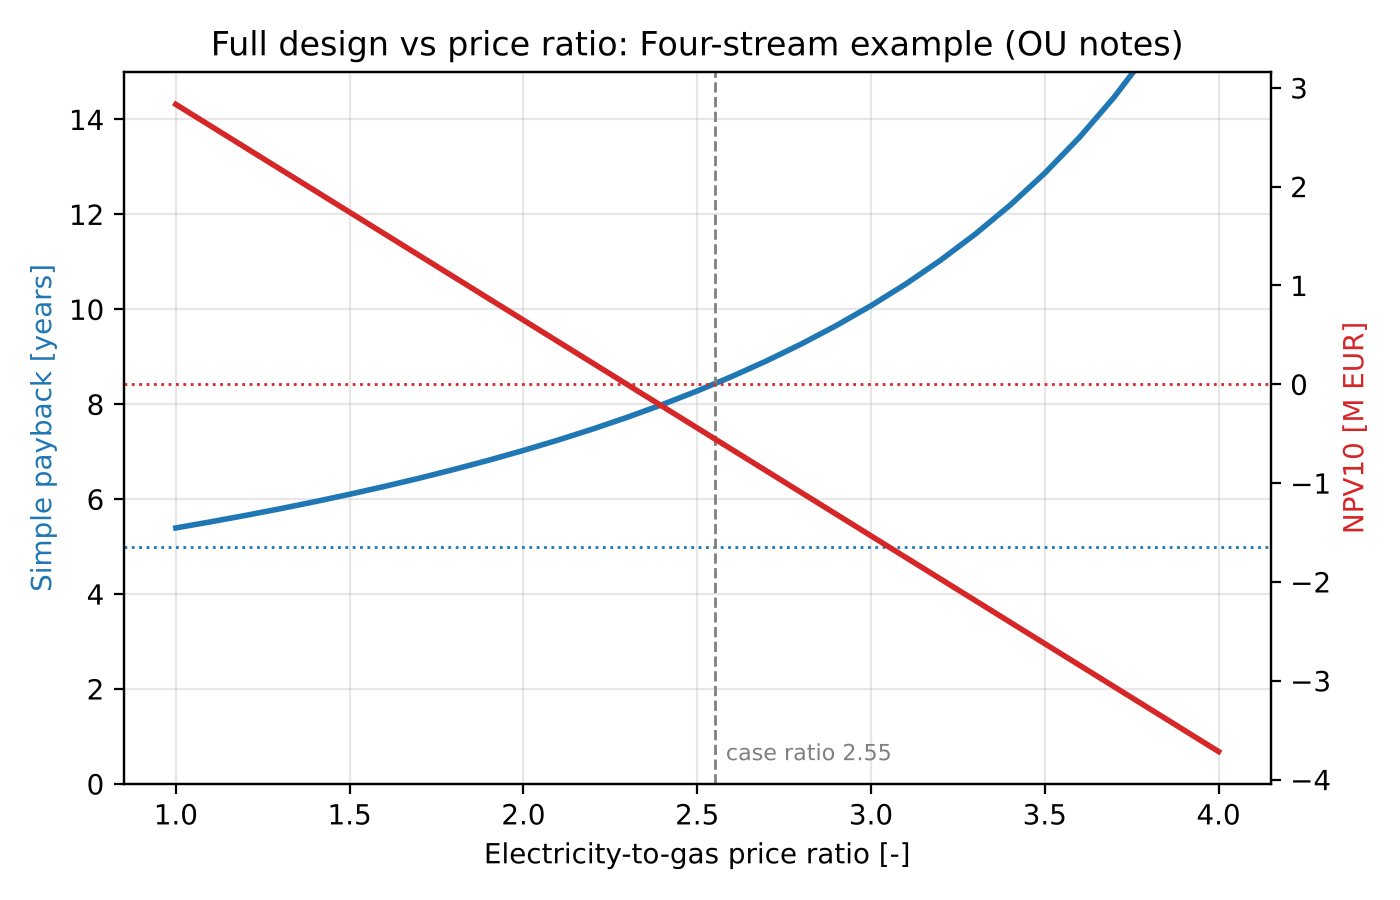

The table this chart was drawn from, first rows:
ratio, option, capex_EUR, opex_EUR, savings_EUR, payback_years, npv_EUR, gas_fuel_MWh, electricity_MWh, co2_t, co2_avoided_t, primary_energy_MWh, primary_energy_reduction, gas_reduction
1.0, 50.0 %, 6562500, 2016841, 1216723, 5.394, 2832711, 35503, 6353, 7141, 5782, 44023, 0.3111, 0.5
1.1, 50.0 %, 6562500, 2045111, 1188452, 5.522, 2614412, 35503, 6353, 7141, 5782, 44023, 0.3111, 0.5
1.2, 50.0 %, 6562500, 2073382, 1160181, 5.656, 2396114, 35503, 6353, 7141, 5782, 44023, 0.3111, 0.5
1.3, 50.0 %, 6562500, 2101652, 1131911, 5.798, 2177815, 35503, 6353, 7141, 5782, 44023, 0.3111, 0.5
1.4, 50.0 %, 6562500, 2129923, 1103640, 5.946, 1959517, 35503, 6353, 7141, 5782, 44023, 0.3111, 0.5
1.5, 50.0 %, 6562500, 2158194, 1075370, 6.103, 1741219, 35503, 6353, 7141, 5782, 44023, 0.3111, 0.5
1.6, 50.0 %, 6562500, 2186464, 1047099, 6.267, 1522920, 35503, 6353, 7141, 5782, 44023, 0.3111, 0.5
1.7, 50.0 %, 6562500, 2214735, 1018828, 6.441, 1304622, 35503, 6353, 7141, 5782, 44023, 0.3111, 0.5
1.8, 50.0 %, 6562500, 2243006, 990558, 6.625, 1086323, 35503, 6353, 7141, 5782, 44023, 0.3111, 0.5
1.9, 50.0 %, 6562500, 2271276, 962287, 6.82, 868025, 35503, 6353, 7141, 5782, 44023, 0.3111, 0.5
2.0, 50.0 %, 6562500, 2299547, 934016, 7.026, 649727, 35503, 6353, 7141, 5782, 44023, 0.3111, 0.5
2.1, 50.0 %, 6562500, 2327818, 905746, 7.245, 431428, 35503, 6353, 7141, 5782, 44023, 0.3111, 0.5
2.2, 50.0 %, 6562500, 2356088, 877475, 7.479, 213130, 35503, 6353, 7141, 5782, 44023, 0.3111, 0.5
2.3, 50.0 %, 6562500, 2384359, 849204, 7.728, -5169, 35503, 6353, 7141, 5782, 44023, 0.3111, 0.5
2.4, 50.0 %, 6562500, 2412630, 820934, 7.994, -223467, 35503, 6353, 7141, 5782, 44023, 0.3111, 0.5
2.5, 50.0 %, 6562500, 2440900, 792663, 8.279, -441765, 35503, 6353, 7141, 5782, 44023, 0.3111, 0.5
2.6, 50.0 %, 6562500, 2469171, 764393, 8.585, -660064, 35503, 6353, 7141, 5782, 44023, 0.3111, 0.5
2.7, 50.0 %, 6562500, 2497441, 736122, 8.915, -878362, 35503, 6353, 7141, 5782, 44023, 0.3111, 0.5
2.8, 50.0 %, 6562500, 2525712, 707851, 9.271, -1096661, 35503, 6353, 7141, 5782, 44023, 0.3111, 0.5
2.9, 50.0 %, 6562500, 2553983, 679581, 9.657, -1314959, 35503, 6353, 7141, 5782, 44023, 0.3111, 0.5
3.0, 50.0 %, 6562500, 2582253, 651310, 10.08, -1533257, 35503, 6353, 7141, 5782, 44023, 0.3111, 0.5
3.1, 50.0 %, 6562500, 2610524, 623039, 10.53, -1751556, 35503, 6353, 7141, 5782, 44023, 0.3111, 0.5
3.2, 50.0 %, 6562500, 2638795, 594769, 11.03, -1969854, 35503, 6353, 7141, 5782, 44023, 0.3111, 0.5
3.3, 50.0 %, 6562500, 2667065, 566498, 11.58, -2188153, 35503, 6353, 7141, 5782, 44023, 0.3111, 0.5
3.4, 50.0 %, 6562500, 2695336, 538227, 12.19, -2406451, 35503, 6353, 7141, 5782, 44023, 0.3111, 0.5
3.5, 50.0 %, 6562500, 2723607, 509957, 12.87, -2624749, 35503, 6353, 7141, 5782, 44023, 0.3111, 0.5
3.6, 50.0 %, 6562500, 2751877, 481686, 13.62, -2843048, 35503, 6353, 7141, 5782, 44023, 0.3111, 0.5
3.7, 50.0 %, 6562500, 2780148, 453415, 14.47, -3061346, 35503, 6353, 7141, 5782, 44023, 0.3111, 0.5
3.8, 50.0 %, 6562500, 2808419, 425145, 15.44, -3279644, 35503, 6353, 7141, 5782, 44023, 0.3111, 0.5
3.9, 50.0 %, 6562500, 2836689, 396874, 16.54, -3497943, 35503, 6353, 7141, 5782, 44023, 0.3111, 0.5
4.0, 50.0 %, 6562500, 2864960, 368604, 17.8, -3716241, 35503, 6353, 7141, 5782, 44023, 0.3111, 0.5
